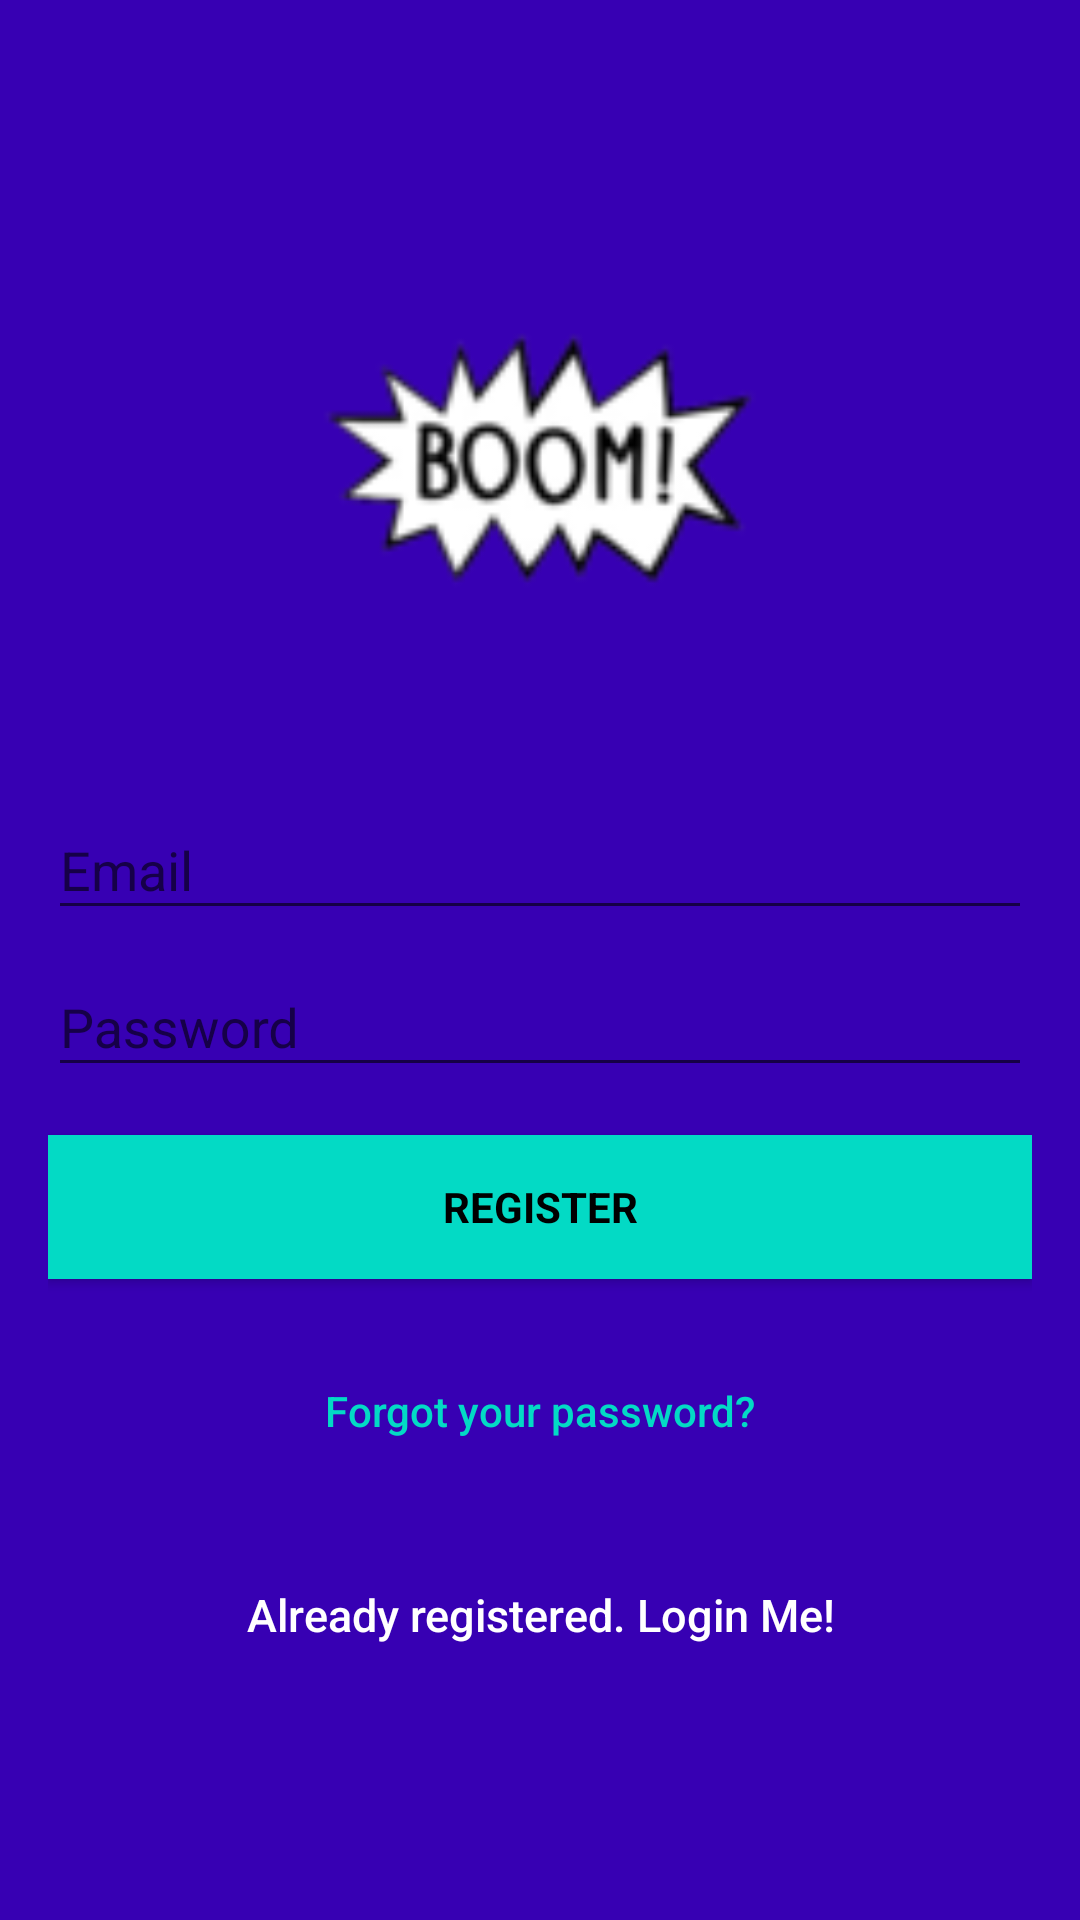

The Android layout XML behind this screen, and the referenced resources:
<!-- AndroidManifest.xml: application theme Theme.AppCompat.Light.NoActionBar -->
<!-- res/layout/activity_signup.xml -->
<?xml version="1.0" encoding="utf-8"?>
<android.support.design.widget.CoordinatorLayout xmlns:android="http://schemas.android.com/apk/res/android"
    xmlns:app="http://schemas.android.com/apk/res-auto"
    xmlns:tools="http://schemas.android.com/tools"
    android:layout_width="match_parent"
    android:layout_height="match_parent"
    android:fitsSystemWindows="true"
    tools:context=".SettingActivity">

    <LinearLayout
        android:layout_width="fill_parent"
        android:layout_height="fill_parent"
        android:background="@color/colorPrimaryDark"
        android:gravity="center"
        android:orientation="vertical"
        android:padding="@dimen/activity_horizontal_margin">


        <ImageView
            android:layout_width="150dp"
            android:layout_height="150dp"
            android:layout_gravity="center_horizontal"
            android:layout_marginBottom="30dp"
            android:src="@drawable/boom" />

        <android.support.design.widget.TextInputLayout
            android:layout_width="match_parent"
            android:layout_height="wrap_content">

            <EditText
                android:id="@+id/email"
                android:layout_width="match_parent"
                android:layout_height="wrap_content"
                android:hint="@string/email"
                android:inputType="textEmailAddress"
                android:maxLines="1"
                android:singleLine="true"
                android:textColor="@android:color/white" />

        </android.support.design.widget.TextInputLayout>

        <android.support.design.widget.TextInputLayout
            android:layout_width="match_parent"
            android:layout_height="wrap_content">

            <EditText
                android:id="@+id/password"
                android:layout_width="match_parent"
                android:layout_height="wrap_content"
                android:focusableInTouchMode="true"
                android:hint="@string/hint_password"
                android:imeActionId="@+id/login"
                android:imeOptions="actionUnspecified"
                android:inputType="textPassword"
                android:maxLines="1"
                android:singleLine="true"
                android:textColor="@android:color/white" />

        </android.support.design.widget.TextInputLayout>

        <Button
            android:id="@+id/sign_up_button"
            style="?android:textAppearanceSmall"
            android:layout_width="match_parent"
            android:layout_height="wrap_content"
            android:layout_marginTop="16dp"
            android:background="@color/colorAccent"
            android:text="@string/action_sign_in_short"
            android:textColor="@android:color/black"
            android:textStyle="bold" />

        <Button
            android:id="@+id/btn_reset_password"
            android:layout_width="fill_parent"
            android:layout_height="wrap_content"
            android:layout_marginTop="20dip"
            android:background="@null"
            android:text="@string/btn_forgot_password"
            android:textAllCaps="false"
            android:textColor="@color/colorAccent" />

        

        <Button
            android:id="@+id/sign_in_button"
            android:layout_width="fill_parent"
            android:layout_height="wrap_content"
            android:layout_marginTop="20dip"
            android:background="@null"
            android:text="@string/btn_link_to_login"
            android:textAllCaps="false"
            android:textColor="@color/white"
            android:textSize="15dp" />
    </LinearLayout>

    <ProgressBar
        android:id="@+id/progressBar"
        android:layout_width="30dp"
        android:layout_height="30dp"
        android:layout_gravity="center|bottom"
        android:layout_marginBottom="20dp"
        android:visibility="gone" />
</android.support.design.widget.CoordinatorLayout>
<!-- resources referenced by this layout -->
<resources>
  <dimen name="activity_horizontal_margin">16dp</dimen>
  <!-- drawable boom: png bitmap (drawable, 4090 bytes) -->
  <string name="action_sign_in_short">Register</string>
  <string name="btn_forgot_password">Forgot your password?</string>
  <string name="btn_link_to_login">Already registered. Login Me!</string>
  <string name="email">Email</string>
  <string name="hint_password">Password</string>
  <!-- not gathered from this repository: default colours our renderer supplied (Android Studio template values) -->
  <color name="white">#FFFFFFFF</color>
  <color name="colorPrimaryDark">#FF3700B3</color>
  <color name="colorAccent">#FF03DAC5</color>
</resources>
